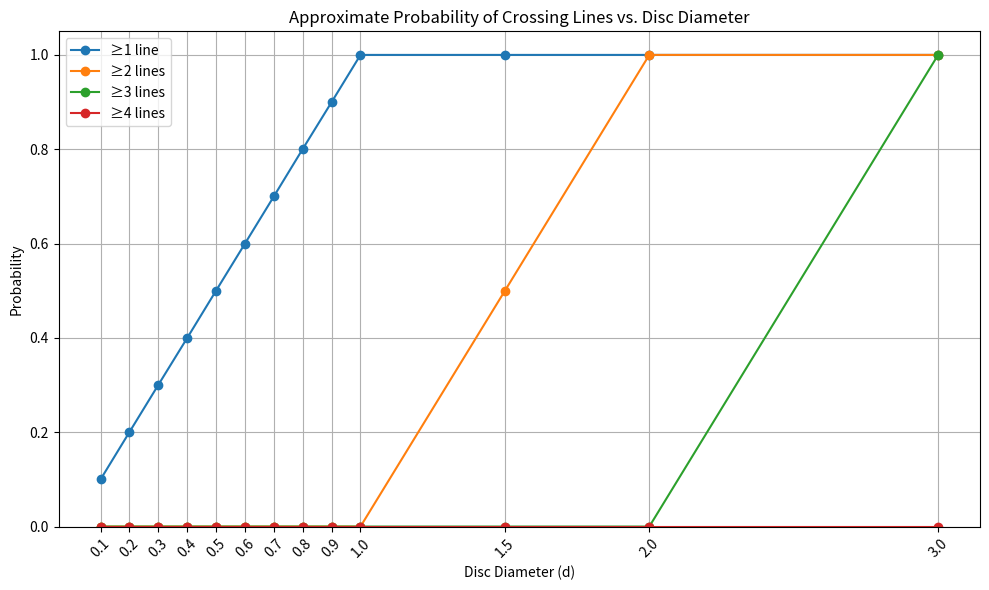

Recreate this plot in Python.
import numpy as np 
import matplotlib.pyplot as plt 

def simulate_disc_tosses(diameter, num_tosses):    
    """
    Function to simulate tossing a disc and the lines it crosses  

    Inputs: 
    - diameter: diameter of the disc being tossed  
    - num_tosses: Number of tosses being simulated 

    Outputs: 
    - probabilities: Full array of probabilities for it crossing x number of lines
      meaning 1 line, 2 lines, 3 lines or 4 lines
    """
    # Hashmap to store successful tosses per number of lines being crossed
    successful_tosses = {} 
    for j in range (1, 5): # represents lines being crossed (1 - 4) 
        # print(f"Simulating Crossing {j} lines")   
        # Simulates the bottom/start of the circles num_tosses times
        bottom = np.random.uniform(0, 1, num_tosses) 
        if diameter >= j: # Given in problem
            successful_tosses[j] = num_tosses
        elif diameter < j and j - diameter > 1: 
            successful_tosses[j] = 0 
        else:   
            # We check if any of our bottoms lets us cross a line after crossing  
            # other lines due to the height needed
            height_needed = j - diameter 
            success = np.sum(bottom >= height_needed) 
            successful_tosses[j] = float(success) 
    # Array to store probabilities 
    probabilities = [] 
    for value in successful_tosses.values():   
        # Probability is the number of successes/total
        probabilities.append(value/num_tosses)  
    # print(f"Probabilities for {diameter}: {probabilities}")
    return probabilities # Full array of probabilities for it crossing x-line, meaning 1, 2, 3, 4   

def monte_carlo_disc_toss(diameters, num_tosses):  
    """
    Function to call on list of diameters that we want to simulate tosses for 

    Inputs: 
    - diameters: List of diameters for discs being  
    - num_tosses: Number of tosses being simulated 

    Outputs: 
    - crossing_probabilities: A dictionary of lists of the  
    probabilities of each diameter crossing 1-4 lines 
    """
    # So now this function will actually run this simulation and store the crossing probabilities for each thing  
    crossing_probabilities = {} 
    for diameter in diameters:  
        # print(f"Simulating Diameter: {diameter}") 
        probabilities = simulate_disc_tosses(diameter, num_tosses)  
        crossing_probabilities[diameter] = probabilities  
    return crossing_probabilities  

diameters = [1/10, 2/10, 3/10, 4/10, 5/10, 6/10, 7/10, 8/10, 9/10, 10/10, 15/10, 20/10, 30/10] 
num_tosses = 4444444 

results = monte_carlo_disc_toss(diameters, num_tosses)  
print(results)

# Extract the x values (diameters) 
x = list(results.keys())
y1 = [results[d][0] for d in x]  # Prob of crossing ≥1 line per key
y2 = [results[d][1] for d in x]  # Prob of crossing ≥2 lines per key
y3 = [results[d][2] for d in x]  # Prob of crossing ≥3 lines per key
y4 = [results[d][3] for d in x]  # Prob of crossing ≥4 lines per key 

# Plotting
plt.figure(figsize=(10, 6))
plt.plot(x, y1, label="≥1 line", marker='o')
plt.plot(x, y2, label="≥2 lines", marker='o')
plt.plot(x, y3, label="≥3 lines", marker='o')
plt.plot(x, y4, label="≥4 lines", marker='o')

plt.title("Approximate Probability of Crossing Lines vs. Disc Diameter")
plt.xlabel("Disc Diameter (d)")
plt.ylabel("Probability")
plt.grid(True)
plt.legend()
plt.ylim(0, 1.05)
plt.xticks(x, rotation=45)
plt.tight_layout()
plt.show()


print("Printing Table of Probabilities From Simulation: ")
# Get all diameters
diameters = results.keys()

# Header
headers = ["Diameter (d)", "P(≥1 line)", "P(≥2 lines)", "P(≥3 lines)", "P(≥4 lines)"]
col_widths = [15, 15, 15, 15, 15]  # Fixed widths for alignment

# Function to pad each cell
def format_row(values, widths): 
    """ 
    Prints the string we want in this case our values with the correct padding
    """
    return "| " + " | ".join(str(v).ljust(w) for v, w in zip(values, widths)) + " |"

# Print top border
print("+" + "+".join("-" * (w + 2) for w in col_widths) + "+")

# Print header row
print(format_row(headers, col_widths))

# Print header separator
print("+" + "+".join("=" * (w + 2) for w in col_widths) + "+")

# Print rows
for d in diameters:
    row = [f"{d:.2f}"] + [f"{p:.12f}" for p in results[d]]
    print(format_row(row, col_widths))

# Print bottom border
print("+" + "+".join("-" * (w + 2) for w in col_widths) + "+")
